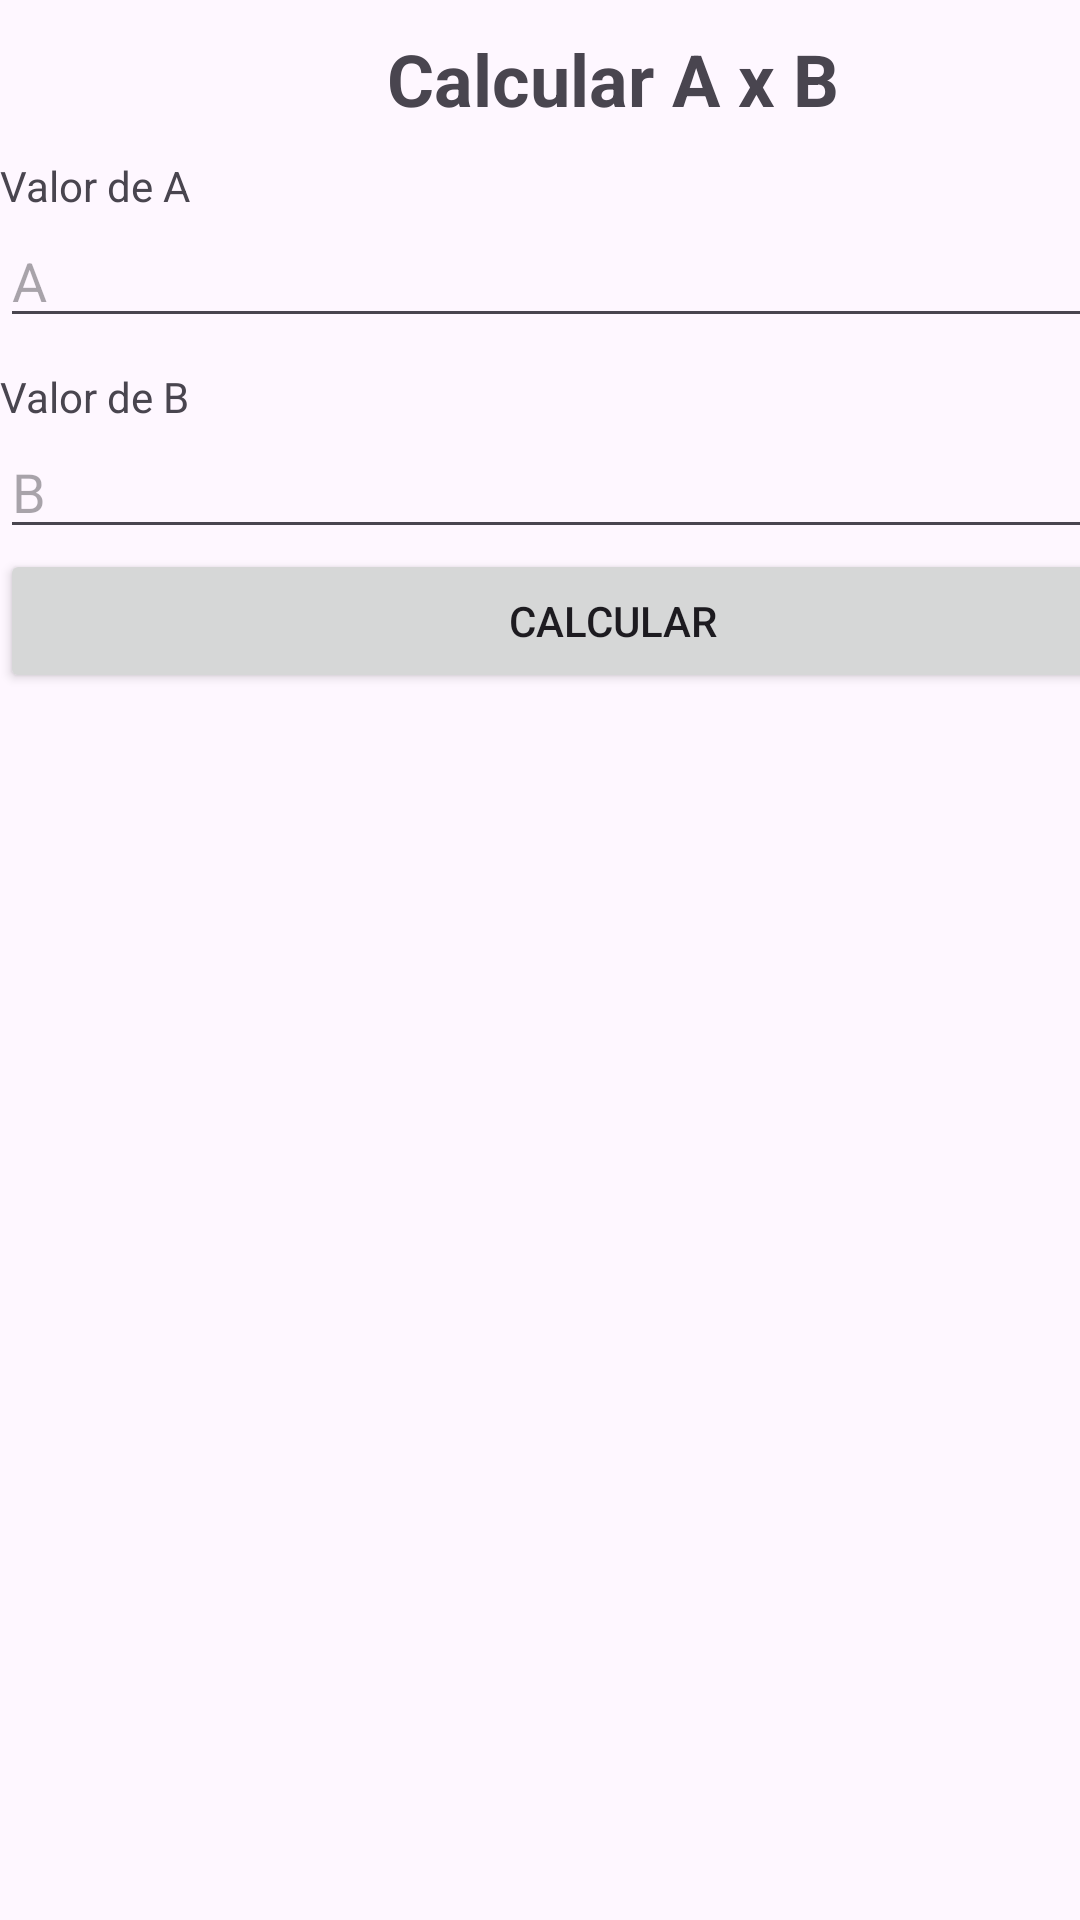

Layout XML and referenced resources for this Android screen:
<!-- AndroidManifest.xml: application theme Theme.Idgs905BaseAndroid -->
<!-- res/layout/activity_ax_bactivity.xml -->
<?xml version="1.0" encoding="utf-8"?>
<androidx.constraintlayout.widget.ConstraintLayout xmlns:android="http://schemas.android.com/apk/res/android"
    xmlns:app="http://schemas.android.com/apk/res-auto"
    xmlns:tools="http://schemas.android.com/tools"
    android:id="@+id/main"
    android:layout_width="match_parent"
    android:layout_height="match_parent"
    tools:context=".MultiplicaAxB.AxBActivity">

    <LinearLayout
        android:layout_width="409dp"
        android:layout_height="729dp"
        android:orientation="vertical"
        tools:layout_editor_absoluteX="1dp"
        tools:layout_editor_absoluteY="1dp">

        <TextView
            android:id="@+id/textView2"
            android:layout_width="match_parent"
            android:layout_height="wrap_content"
            android:layout_marginTop="10dp"
            android:text="Calcular A x B"
            android:textAlignment="center"
            android:textSize="24sp"
            android:textStyle="bold" />

        <TextView
            android:id="@+id/textView3"
            android:layout_width="match_parent"
            android:layout_height="wrap_content"
            android:layout_marginTop="10dp"
            android:text="Valor de A" />

        <EditText
            android:id="@+id/txtA"
            android:layout_width="match_parent"
            android:layout_height="wrap_content"
            android:ems="10"
            android:hint="A"
            android:inputType="text" />

        <TextView
            android:id="@+id/textView4"
            android:layout_width="match_parent"
            android:layout_height="wrap_content"
            android:layout_marginTop="10dp"
            android:text="Valor de B" />

        <EditText
            android:id="@+id/txtB"
            android:layout_width="match_parent"
            android:layout_height="wrap_content"
            android:ems="10"
            android:hint="B"
            android:inputType="text" />

        <Button
            android:id="@+id/btnCalcularAxB"
            android:layout_width="match_parent"
            android:layout_height="wrap_content"
            android:text="Calcular" />
    </LinearLayout>
</androidx.constraintlayout.widget.ConstraintLayout>
<!-- resources referenced by this layout -->
<resources>
  <style name="Theme.Idgs905BaseAndroid" parent="Base.Theme.Idgs905BaseAndroid" />
  <style name="Base.Theme.Idgs905BaseAndroid" parent="Theme.Material3.DayNight.NoActionBar">
          
          
      </style>
</resources>
